Image classification data set "QCData" (MohdAjWrk/Quality-Control_Products-Defect-Detection on GitHub). Class labels (3): accepted, background, rejected.

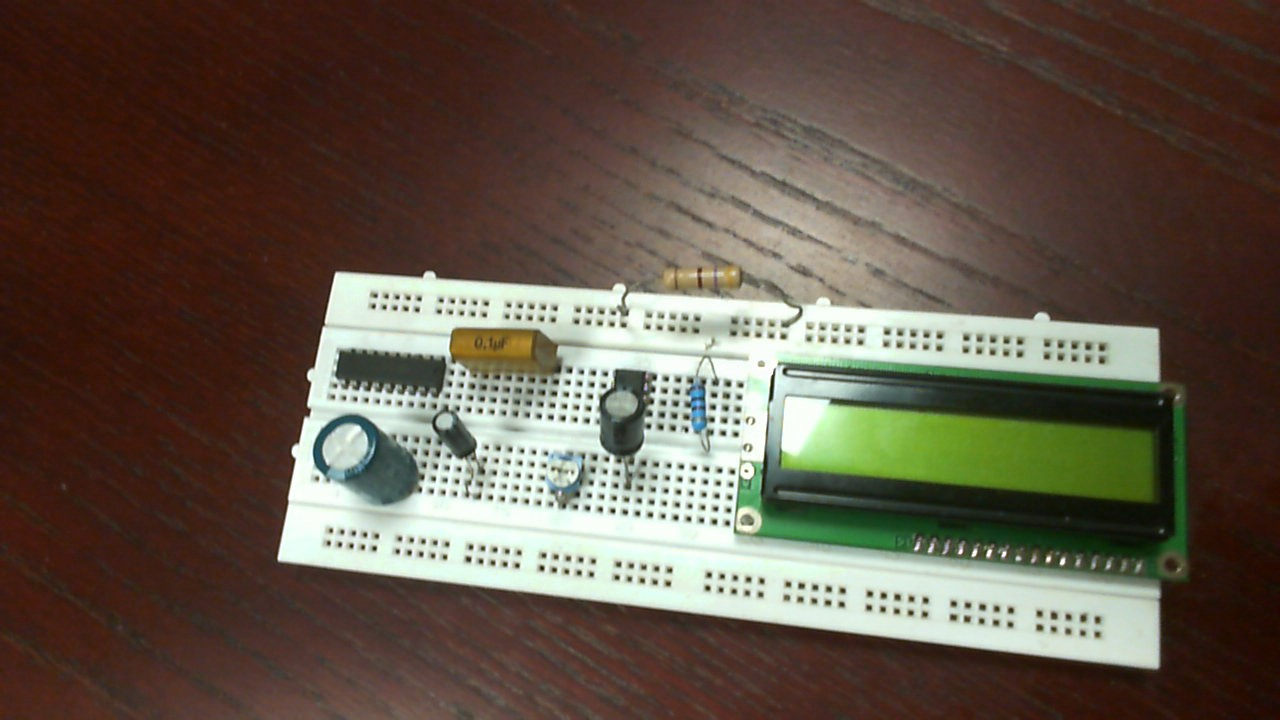
Label: accepted

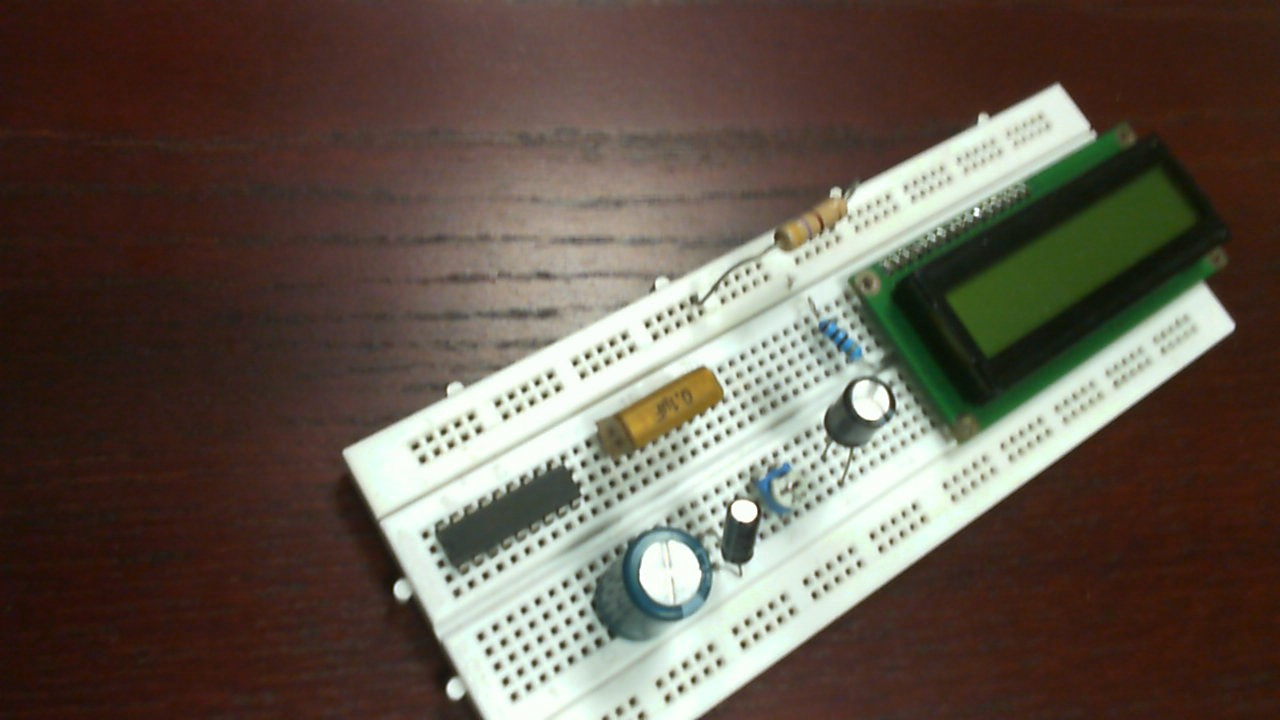
Label: rejected

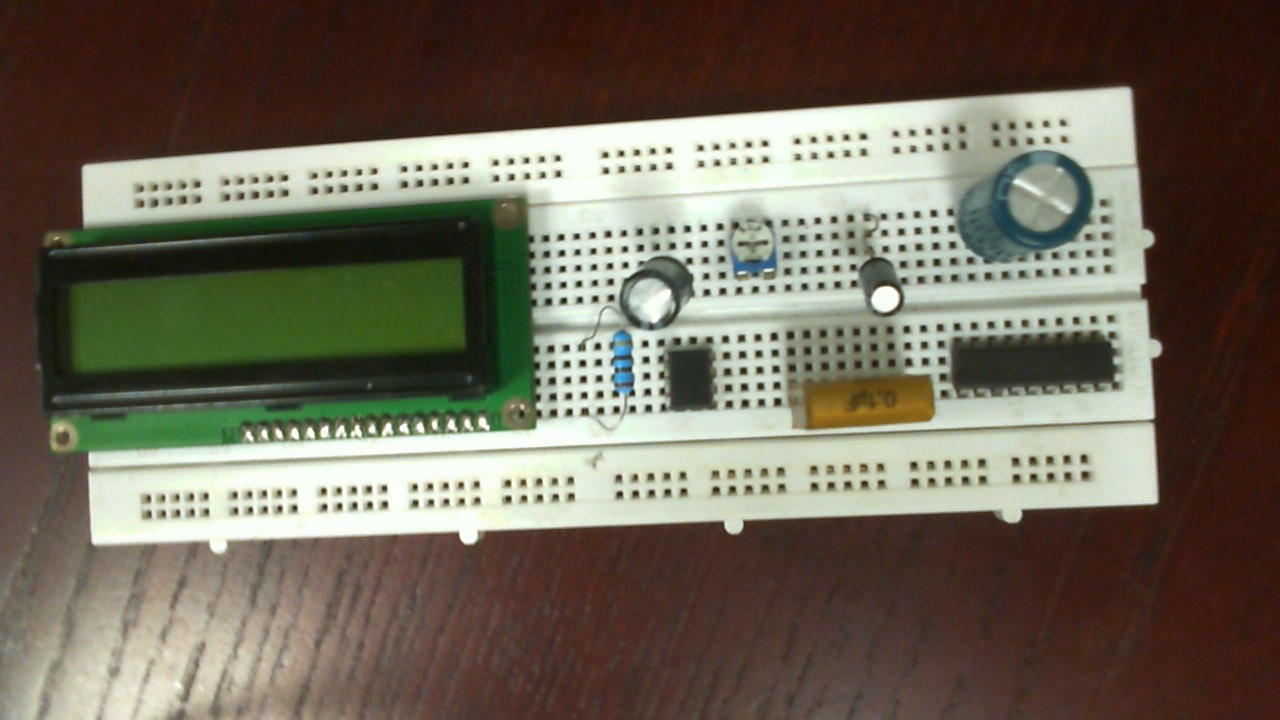
Label: rejected

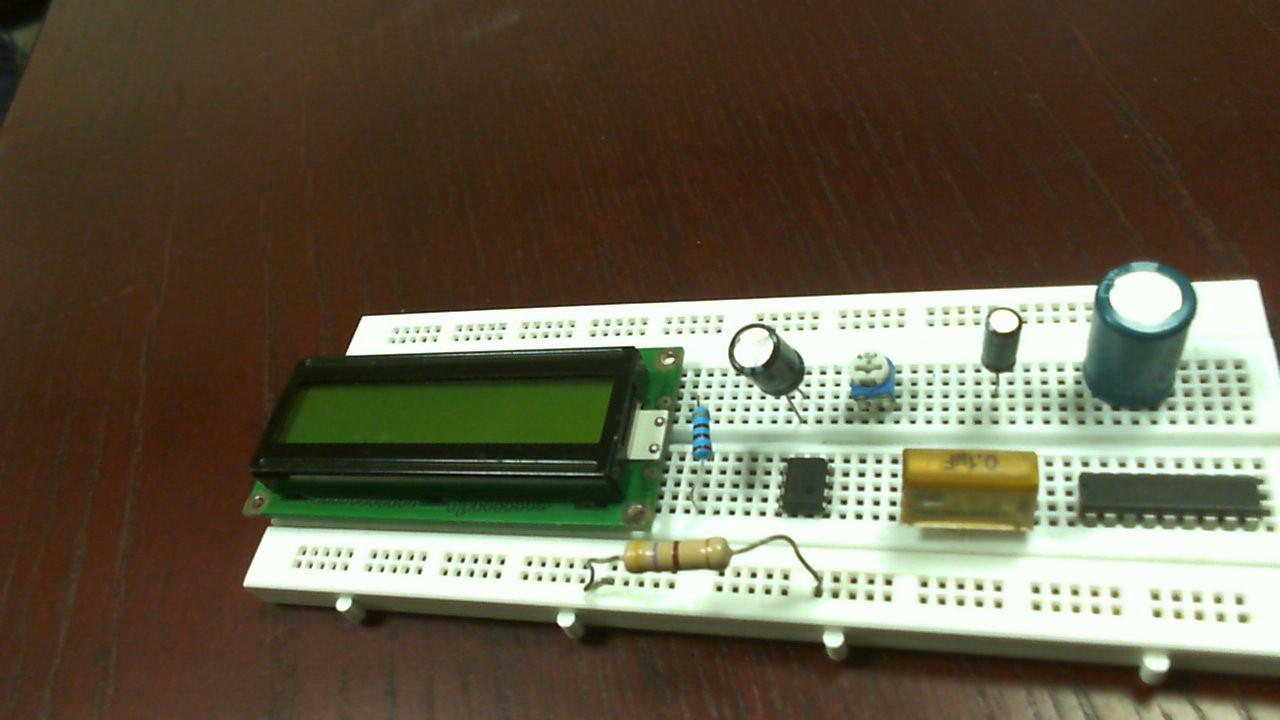
Label: accepted

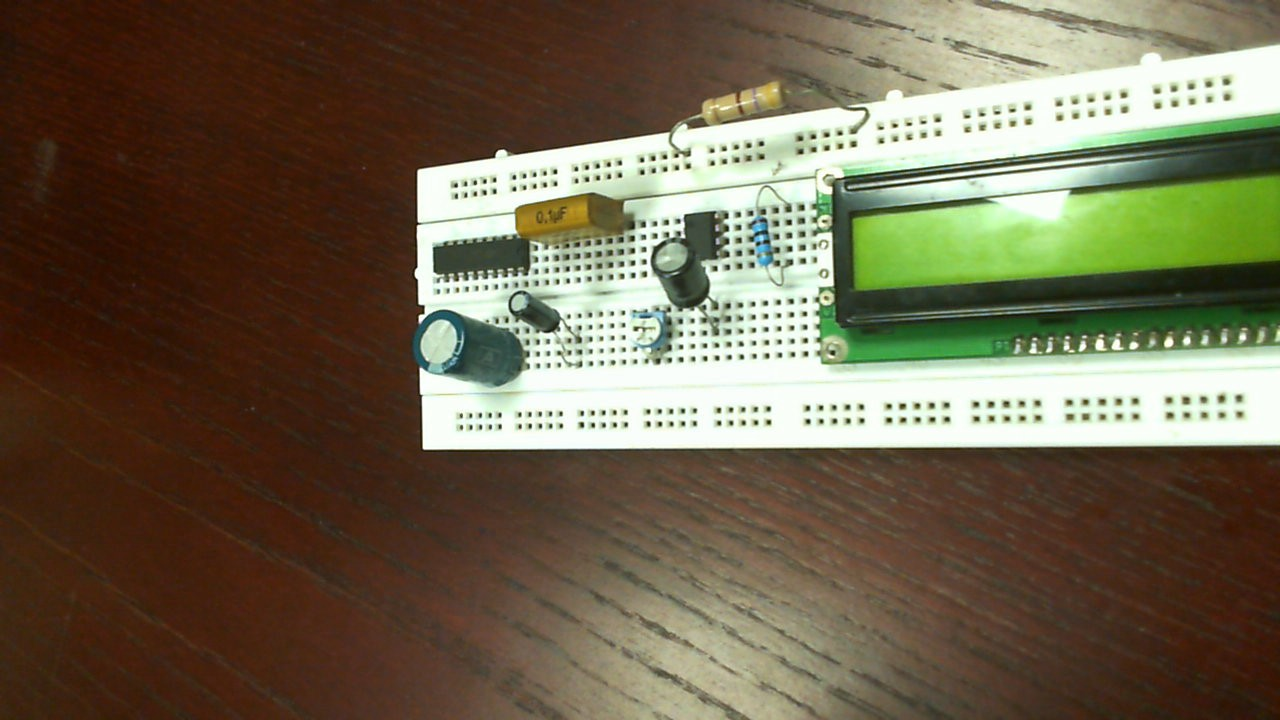
Label: accepted

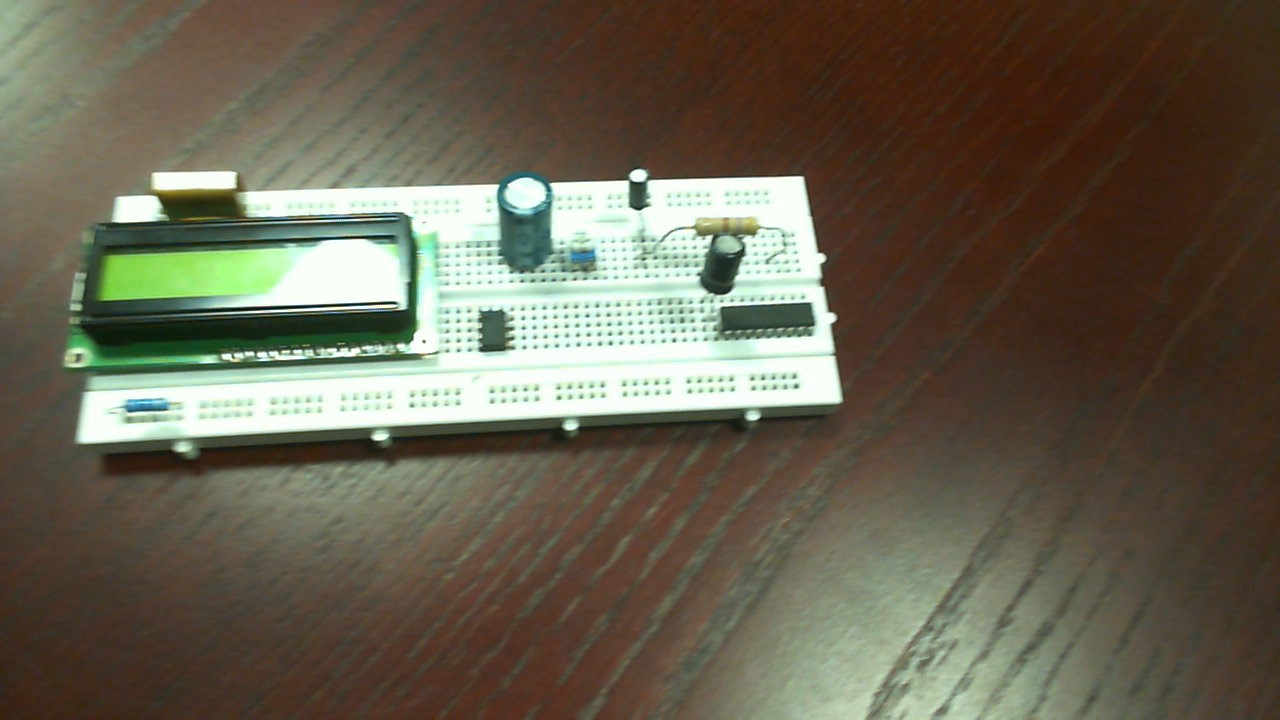
Label: rejected
